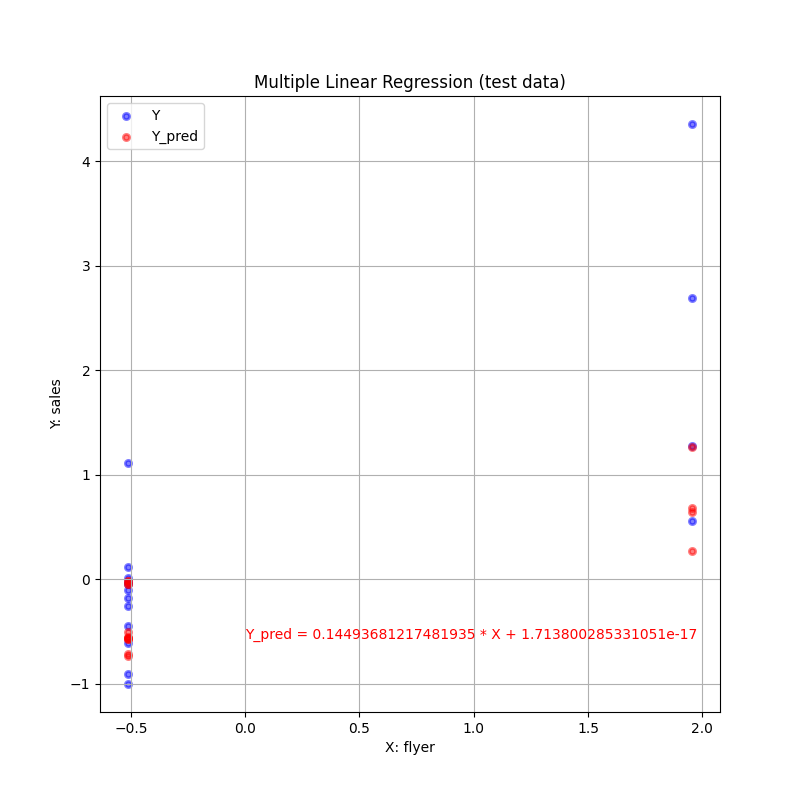

The table this chart was drawn from, first rows:
insta_post, insta_good, flyer, event, new_item, holiday, sales, sales_pred
-0.3227, -0.2035, -0.5118, -0.1387, -0.198, -0.6576, -0.2198, -0.5549
-0.3227, -0.7528, -0.5118, -0.1387, -0.198, -0.6576, -0.9198, -0.5713
-0.3227, -0.8973, -0.5118, -0.1387, -0.198, -0.6576, -0.3212, -0.5756
-0.3227, 0.02782, -0.5118, -0.1387, -0.198, 1.521, -0.1285, -0.03948
-0.3227, -0.2613, -0.5118, -0.1387, -0.198, -0.6576, 0.4194, -0.5566
-0.3227, -0.2613, -0.5118, -0.1387, -0.198, 1.521, -0.1183, -0.04813
-0.3227, -0.8395, -0.5118, -0.1387, -0.198, -0.6576, -0.6053, -0.5739
-0.3227, 0.08564, -0.5118, -0.1387, -0.198, -0.6576, -0.7879, -0.5462
-0.3227, -0.8395, -0.5118, -0.1387, -0.198, -0.6576, -0.4531, -0.5739
-0.3227, -0.05891, -0.5118, -0.1387, -0.198, 1.521, -0.2198, -0.04208
-0.3227, -0.3191, 1.954, -0.1387, -0.198, -0.6576, 1.018, 0.7096
-0.3227, -0.666, -0.5118, -0.1387, -0.198, -0.6576, -0.4734, -0.5687
-0.3227, 0.8951, 1.954, -0.1387, -0.198, -0.6576, 0.2368, 0.7459
-0.3227, -0.7817, -0.5118, -0.1387, -0.198, -0.6576, 0.5006, -0.5721
-0.3227, 0.4326, 1.954, -0.1387, -0.198, 1.521, 1.475, 1.241
-0.3227, -0.6949, -0.5118, -0.1387, -0.198, -0.6576, -0.8488, -0.5696
-0.3227, -0.7528, -0.5118, -0.1387, -0.198, 1.521, 0.02374, -0.06283
-0.3227, 2.109, 1.954, -0.1387, -0.198, 1.521, 0.6934, 1.291
-0.3227, -0.4058, -0.5118, -0.1387, -0.198, -0.6576, -0.2908, -0.5609
-0.3227, -0.7528, -0.5118, -0.1387, -0.198, -0.6576, -0.6358, -0.5713
-0.3227, -0.6949, -0.5118, -0.1387, -0.198, -0.6576, -0.8082, -0.5696
-0.3227, -0.7239, -0.5118, -0.1387, -0.198, -0.6576, -1.447, -0.5704
-0.3227, 0.08564, -0.5118, -0.1387, -0.198, 1.521, 1.028, -0.03776
-0.3227, -0.03, -0.5118, -0.1387, -0.198, 1.521, -0.4937, -0.04121
3.098, 2.717, 1.954, -0.1387, 5.05, -0.6576, 0.2571, 0.2571
-0.3227, -0.7817, -0.5118, -0.1387, -0.198, -0.6576, -0.8793, -0.5721
-0.3227, -0.4058, -0.5118, -0.1387, -0.198, -0.6576, -0.5952, -0.5609
-0.3227, -0.2035, -0.5118, -0.1387, -0.198, -0.6576, -0.656, -0.5549
-0.3227, -0.666, -0.5118, -0.1387, -0.198, -0.6576, -0.3212, -0.5687
-0.3227, 0.1724, -0.5118, -0.1387, -0.198, 1.521, 0.3383, -0.03516
-0.3227, -0.4637, -0.5118, -0.1387, -0.198, -0.6576, -0.8285, -0.5626
-0.3227, -0.2902, -0.5118, -0.1387, -0.198, 1.521, -0.4328, -0.04899
-0.3227, -0.6082, -0.5118, -0.1387, -0.198, -0.6576, -0.1995, -0.567
-0.3227, -0.7817, -0.5118, -0.1387, -0.198, -0.6576, -1.021, -0.5721
-0.3227, -0.8395, -0.5118, -0.1387, -0.198, -0.6576, -1.427, -0.5739
-0.3227, 1.126, 1.954, -0.1387, -0.198, 1.521, 1.272, 1.261
-0.3227, 1.329, 1.954, -0.1387, -0.198, -0.6576, 1.312, 0.7589
